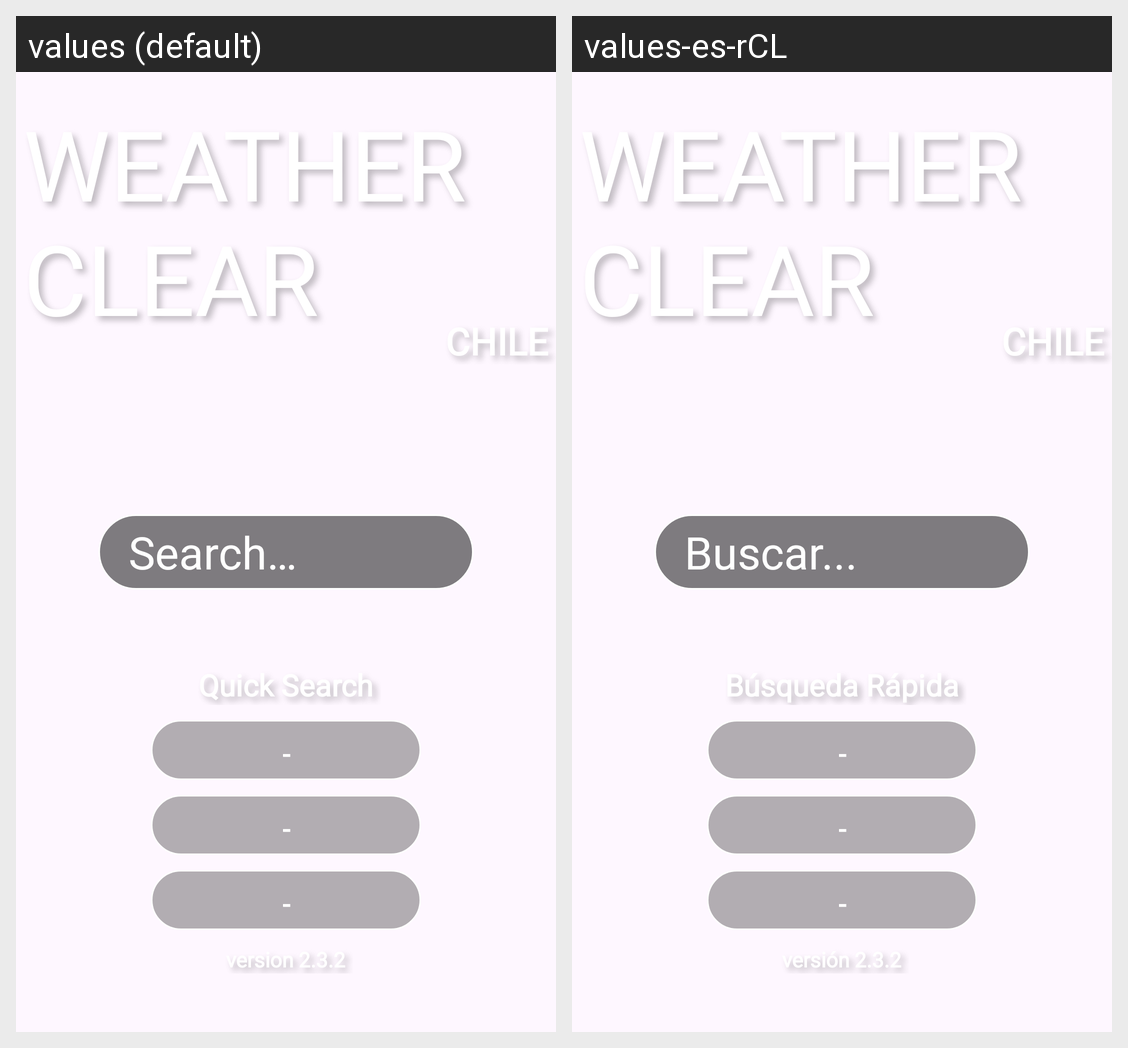

Locale-by-locale string values for the Android screen shown in this grid:
Android screen res/layout/activity_main.xml rendered under 2 locales, left to right: values (default), values-es-rCL. Device: Nexus 5 (rendered at 1080×1920; each locale shown at half size, 540×960, under a caption strip naming it); theme Theme.WeatherClear.
Strings drawn on this screen, with the default value and each locale's value (text and hints the layout hard-codes, and strings that could not be matched under every locale, appear in the picture but are not listed):

app_title
  values: WEATHER CLEAR
  values-es-rCL: WEATHER CLEAR

chile
  values: CHILE
  values-es-rCL: CHILE

search
  values: Search…
  values-es-rCL: Buscar...

quick_search
  values: Quick Search
  values-es-rCL: Búsqueda Rápida

empty_value
  values: -
  values-es-rCL: -

version_number
  values: version 2.3.2
  values-es-rCL: versión 2.3.2
